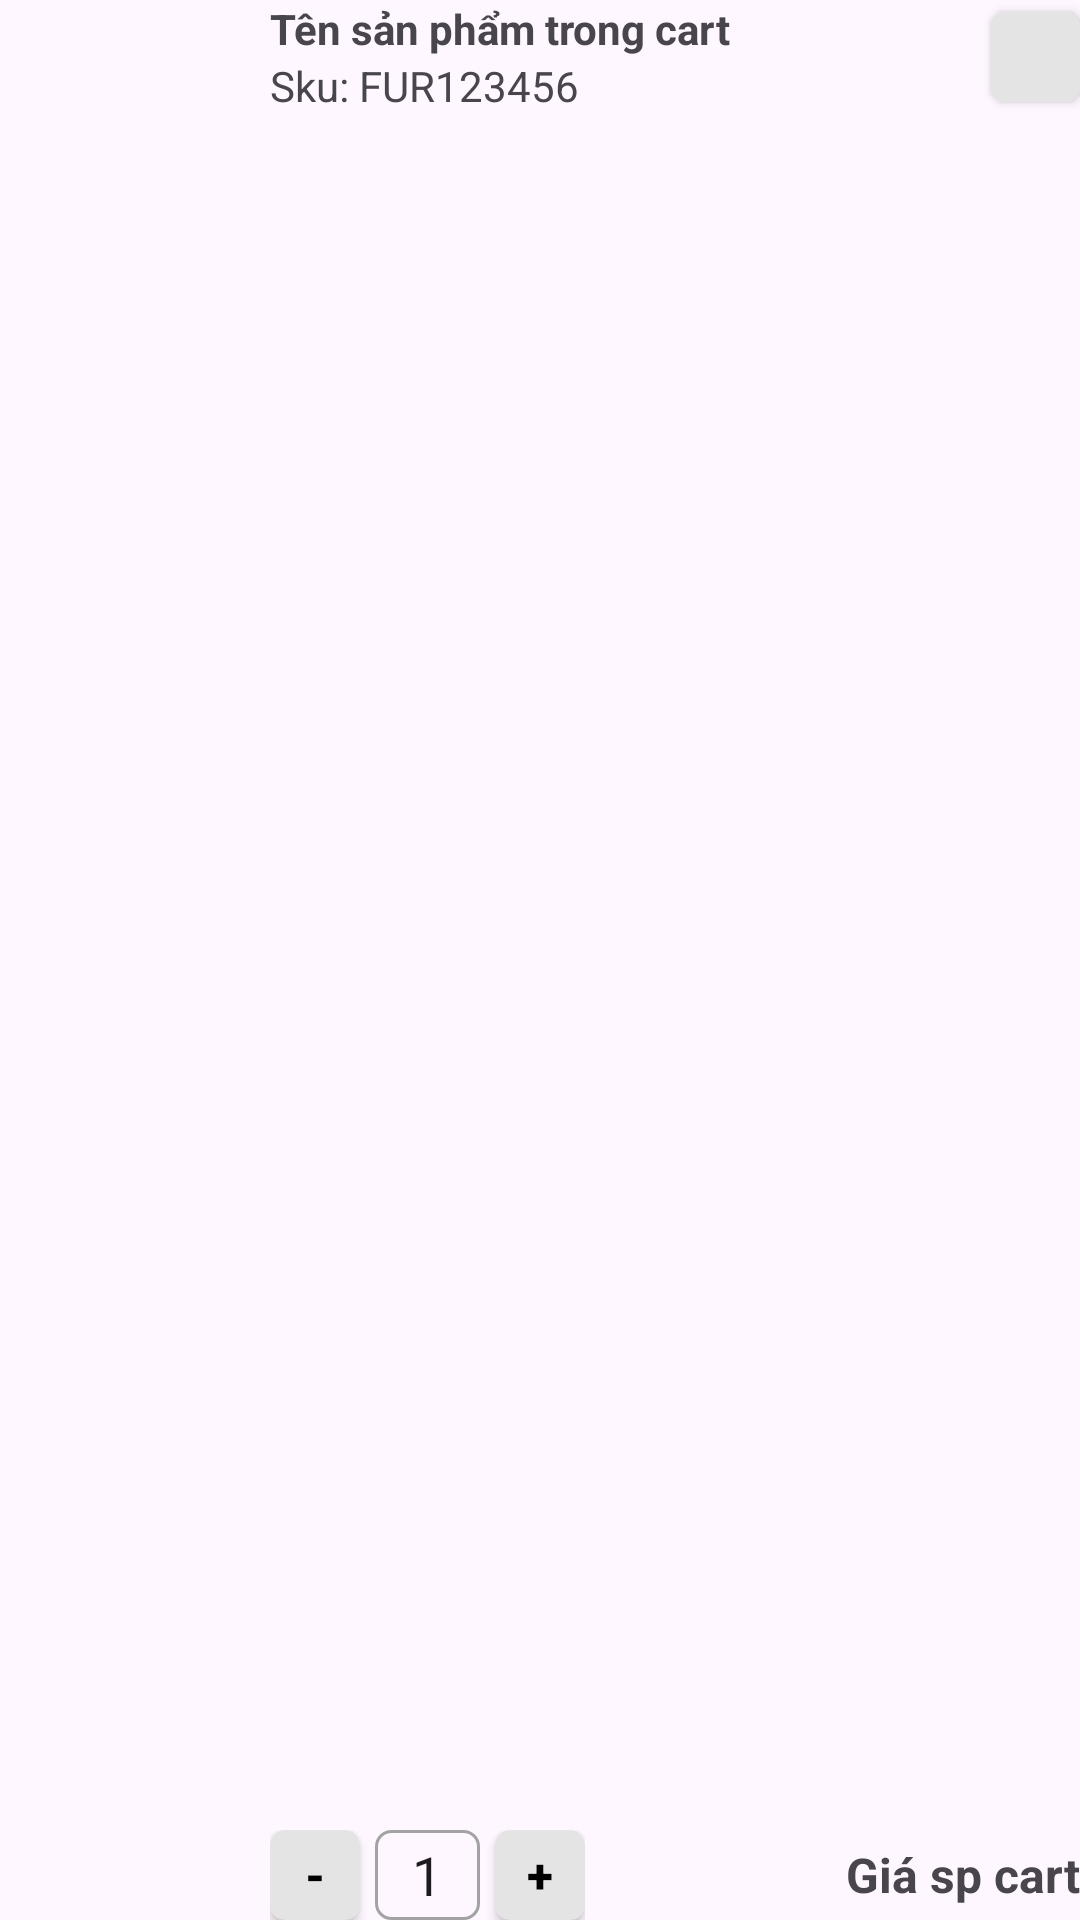

Layout XML and referenced resources for this Android screen:
<!-- AndroidManifest.xml: application theme Theme.Furnique -->
<!-- res/layout/cart_item_card.xml -->
<?xml version="1.0" encoding="utf-8"?>
<LinearLayout xmlns:android="http://schemas.android.com/apk/res/android"
    xmlns:app="http://schemas.android.com/apk/res-auto"
    xmlns:tools="http://schemas.android.com/tools"
    android:layout_width="match_parent"
    android:layout_height="90dp"
    android:layout_margin="15dp"
    android:orientation="horizontal">

    <ImageView
        android:id="@+id/imgProductItemCart"
        android:layout_width="80dp"
        android:layout_height="match_parent"
        android:layout_marginEnd="10dp"
        android:scaleType="centerCrop"
        tools:srcCompat="@tools:sample/backgrounds/scenic" />

    <LinearLayout
        android:layout_width="match_parent"
        android:layout_height="match_parent"
        android:orientation="vertical">

        <LinearLayout
            android:layout_width="match_parent"
            android:layout_height="wrap_content"
            android:orientation="horizontal">

            <LinearLayout
                android:layout_width="wrap_content"
                android:layout_height="wrap_content"
                android:orientation="vertical">

                <TextView
                    android:id="@+id/txtProductNameCart"
                    android:layout_width="match_parent"
                    android:layout_height="wrap_content"
                    android:text="Tên sản phẩm trong cart"
                    android:textSize="14sp"
                    android:textStyle="bold" />

                <TextView
                    android:id="@+id/txtSkuCart"
                    android:layout_width="match_parent"
                    android:layout_height="wrap_content"
                    android:text="Sku: FUR123456"
                    android:textSize="14sp" />

            </LinearLayout>

            <Space
                android:layout_width="wrap_content"
                android:layout_height="match_parent"
                android:layout_weight="1" />

            <Button
                android:id="@+id/btnDeleteItem"
                android:layout_width="30dp"
                android:layout_height="30dp"
                android:layout_gravity="center_vertical"
                android:background="@drawable/back_button"
                android:gravity="center"
                android:paddingHorizontal="10dp"
                app:backgroundTint="@null"
                app:icon="@drawable/ic_close"
                app:iconSize="10dp"
                app:iconTint="#000" />

        </LinearLayout>

        <Space
            android:layout_width="match_parent"
            android:layout_height="match_parent"
            android:layout_weight="1" />

        <LinearLayout
            android:layout_width="match_parent"
            android:layout_height="wrap_content"
            android:gravity="center_vertical"
            android:orientation="horizontal">

            <LinearLayout
                android:layout_width="wrap_content"
                android:layout_height="wrap_content"
                android:layout_gravity="center_vertical"
                android:orientation="horizontal">

                <Button
                    android:id="@+id/btnDesCart"
                    android:layout_width="30dp"
                    android:layout_height="30dp"
                    android:layout_weight="1"
                    android:background="@drawable/back_button"
                    android:padding="0dp"
                    android:text="-"
                    android:textColor="@color/black"
                    android:textSize="16sp"
                    android:textStyle="bold"
                    app:backgroundTint="@null" />

                <EditText
                    android:id="@+id/edtQuantityCart"
                    android:layout_width="35dp"
                    android:layout_height="match_parent"
                    android:layout_marginStart="5dp"
                    android:layout_marginEnd="5dp"
                    android:layout_weight="1"
                    android:background="@drawable/custom_input"
                    android:ems="6"
                    android:gravity="center"
                    android:inputType="number"
                    android:text="1"
                    app:backgroundTint="@null" />

                <Button
                    android:id="@+id/btnIncCart"
                    android:layout_width="30dp"
                    android:layout_height="30dp"
                    android:layout_weight="1"
                    android:background="@drawable/back_button"
                    android:padding="0dp"
                    android:text="+"
                    android:textColor="@color/black"
                    android:textSize="16sp"
                    android:textStyle="bold"
                    app:backgroundTint="@null" />

            </LinearLayout>

            <TextView
                android:id="@+id/txtProductPriceCart"
                android:layout_width="wrap_content"
                android:layout_height="wrap_content"
                android:layout_weight="1"
                android:text="Giá sp cart"
                android:textAlignment="textEnd"
                android:textSize="16sp"
                android:textStyle="bold" />

        </LinearLayout>

    </LinearLayout>
</LinearLayout>
<!-- resources referenced by this layout -->
<resources>
  <color name="black">#FF000000</color>
  <!-- drawable back_button (drawable) -->
  <?xml version="1.0" encoding="utf-8"?>
  <shape
      android:shape="rectangle"
      xmlns:android="http://schemas.android.com/apk/res/android">
      <corners android:radius="5dp" />
      <solid android:color="#E4E4E4" />
  </shape>
  <!-- drawable custom_input (drawable) -->
  <?xml version="1.0" encoding="utf-8"?>
  <shape
      android:shape="rectangle"
      xmlns:android="http://schemas.android.com/apk/res/android">
      <stroke android:width="1dp" android:color="#A3A3A3"/>
      <size android:height="20dp" android:width="50dp"/>
      <corners android:radius="5dp" />
  </shape>
  <style name="Theme.Furnique" parent="Base.Theme.Furnique" />
  <style name="Base.Theme.Furnique" parent="Theme.Material3.DayNight.NoActionBar">
          
          
          
  
      </style>
</resources>
